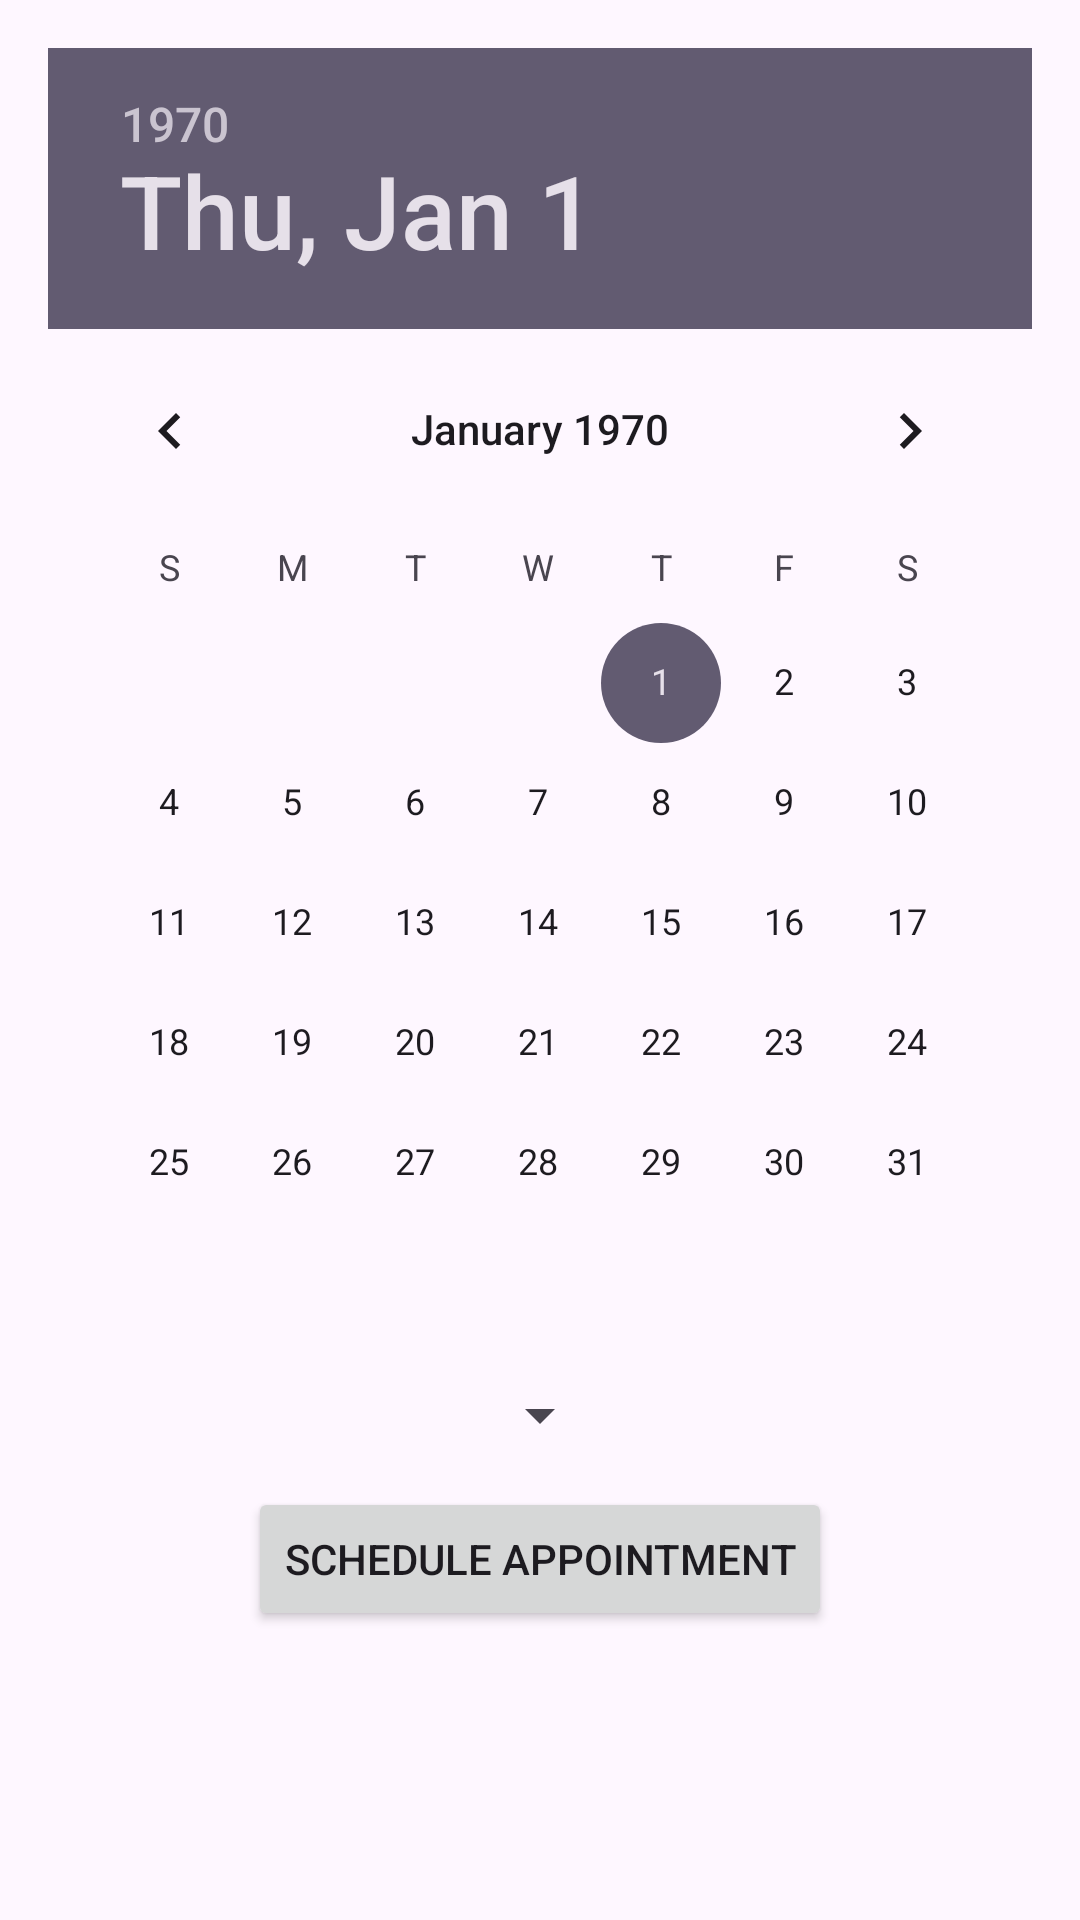

Write the Android layout XML for this screen, with the resource values it uses.
<!-- AndroidManifest.xml: application theme Theme.SOFTENG2 -->
<!-- res/layout/activity_scheduleselect.xml -->
<?xml version="1.0" encoding="utf-8"?>
<LinearLayout
    xmlns:android="http://schemas.android.com/apk/res/android"
    android:layout_width="match_parent"
    android:layout_height="match_parent"
    android:orientation="vertical"
    android:padding="16dp">

    

    
    <DatePicker
        android:id="@+id/datePicker"
        android:layout_width="wrap_content"
        android:layout_height="wrap_content"
        android:layout_gravity="center"
        android:calendarViewShown="false" />

    <LinearLayout
        android:layout_width="match_parent"
        android:layout_height="match_parent"
        android:gravity="center_horizontal"
        android:orientation="vertical">

        <Spinner
            android:id="@+id/timeSpinner"
            android:layout_width="wrap_content"
            android:layout_height="wrap_content"
            android:minHeight="48dp" />

        <Button
            android:id="@+id/scheduleButton"
            android:layout_width="wrap_content"
            android:layout_height="wrap_content"
            android:text="Schedule Appointment" />
    </LinearLayout>

    

</LinearLayout>
<!-- resources referenced by this layout -->
<resources>
  <style name="Theme.SOFTENG2" parent="Base.Theme.SOFTENG2" />
  <style name="Base.Theme.SOFTENG2" parent="Theme.Material3.DayNight.NoActionBar">
      </style>
</resources>
